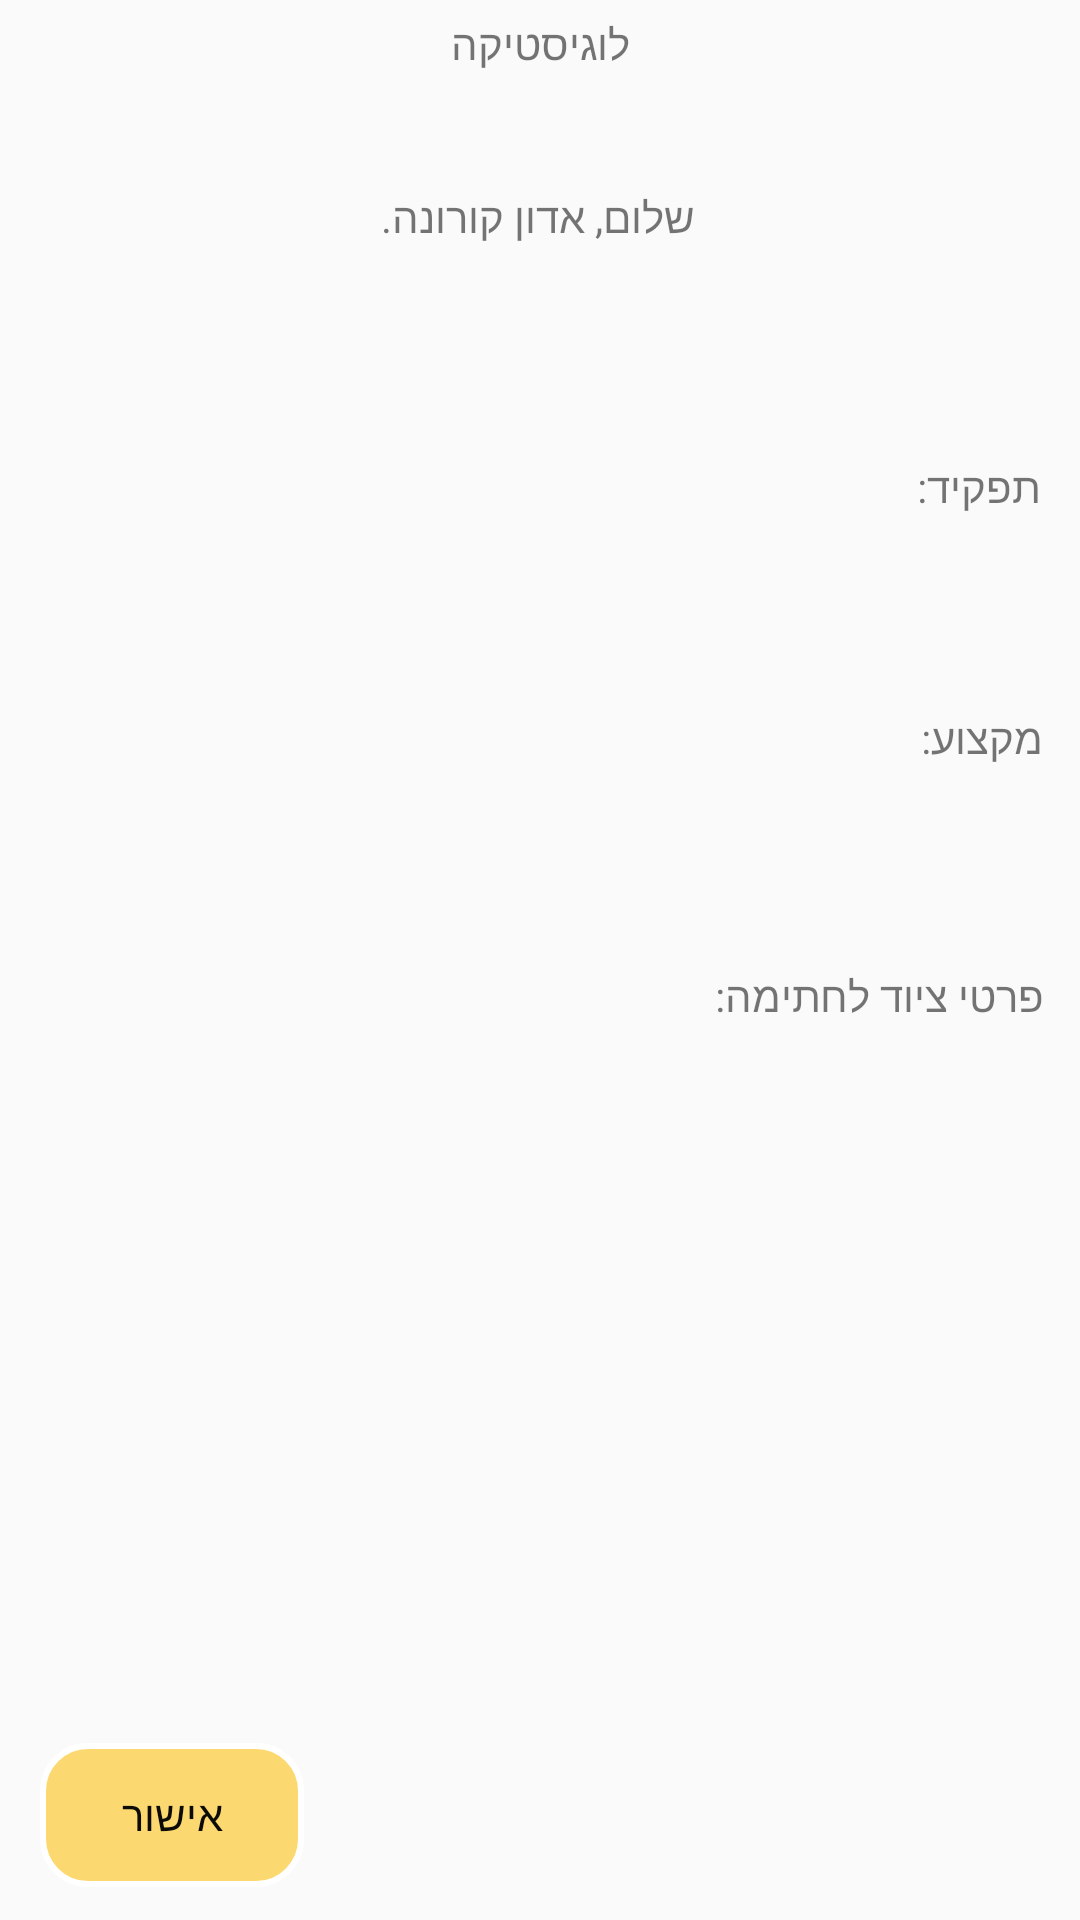

Reconstruct the res/layout file that produces this screen, plus the resources it refers to.
<!-- AndroidManifest.xml: application theme AppTheme -->
<!-- res/layout/activity_logistica.xml -->
<?xml version="1.0" encoding="utf-8"?>
<androidx.constraintlayout.widget.ConstraintLayout xmlns:android="http://schemas.android.com/apk/res/android"
    xmlns:app="http://schemas.android.com/apk/res-auto"
    xmlns:tools="http://schemas.android.com/tools"
    android:layout_width="match_parent"
    android:layout_height="match_parent"
    tools:context=".Logistica">

    <Spinner
        android:id="@+id/chooseOptions4"
        android:layout_width="213dp"
        android:layout_height="55dp"
        android:background="@android:drawable/btn_dropdown"
        android:spinnerMode="dropdown"
        app:layout_constraintBottom_toBottomOf="@+id/textView14"
        app:layout_constraintEnd_toEndOf="@+id/chooseOptions3"
        app:layout_constraintHorizontal_bias="0.826"
        app:layout_constraintStart_toStartOf="@+id/chooseOptions3"
        app:layout_constraintTop_toTopOf="@+id/textView14"
        android:visibility="invisible" />

    <Spinner
        android:id="@+id/chooseOptions5"
        android:layout_width="214dp"
        android:layout_height="52dp"
        android:background="@android:drawable/btn_dropdown"
        android:spinnerMode="dropdown"
        app:layout_constraintBottom_toBottomOf="parent"
        app:layout_constraintEnd_toEndOf="@+id/chooseOptions4"
        app:layout_constraintHorizontal_bias="1.0"
        app:layout_constraintStart_toStartOf="parent"
        app:layout_constraintTop_toBottomOf="@+id/chooseOptions4"
        app:layout_constraintVertical_bias="0.036"
        android:visibility="invisible" />

    <Spinner
        android:id="@+id/chooseOptions2"
        android:layout_width="214dp"
        android:layout_height="52dp"
        android:layout_marginStart="16dp"
        android:layout_marginBottom="552dp"
        android:background="@android:drawable/btn_dropdown"
        android:spinnerMode="dropdown"
        app:layout_constraintBottom_toBottomOf="@+id/textView6"
        app:layout_constraintEnd_toStartOf="@+id/textView6"
        app:layout_constraintHorizontal_bias="0.75"
        app:layout_constraintStart_toStartOf="parent"
        app:layout_constraintTop_toTopOf="@+id/textView6"
        app:layout_constraintVertical_bias="0.0" />

    <Spinner
        android:id="@+id/chooseOptions3"
        android:layout_width="214dp"
        android:layout_height="52dp"
        android:layout_marginStart="16dp"
        android:layout_marginBottom="552dp"
        android:background="@android:drawable/btn_dropdown"
        android:spinnerMode="dropdown"
        app:layout_constraintBottom_toBottomOf="@+id/textView13"
        app:layout_constraintEnd_toStartOf="@+id/textView13"
        app:layout_constraintHorizontal_bias="0.75"
        app:layout_constraintStart_toStartOf="parent"
        app:layout_constraintTop_toTopOf="@+id/textView13"
        app:layout_constraintVertical_bias="0.0" />

    <TextView
        android:id="@+id/textView5"
        style="@style/button_rectangle_lightblue"
        android:layout_width="wrap_content"
        android:layout_height="wrap_content"
        android:text="שלום, אדון קורונה."
        app:layout_constraintBottom_toBottomOf="parent"
        app:layout_constraintEnd_toEndOf="parent"
        app:layout_constraintHorizontal_bias="0.498"
        app:layout_constraintStart_toStartOf="parent"
        app:layout_constraintTop_toTopOf="parent"
        app:layout_constraintVertical_bias="0.101" />

    <TextView
        android:id="@+id/textView6"
        style="@style/button_rectangle_lightblue"
        android:layout_width="130dp"
        android:layout_height="55dp"
        android:text="תפקיד:"
        app:layout_constraintBottom_toBottomOf="parent"
        app:layout_constraintEnd_toEndOf="parent"
        app:layout_constraintHorizontal_bias="0.943"
        app:layout_constraintStart_toStartOf="parent"
        app:layout_constraintTop_toBottomOf="@+id/textView5"
        app:layout_constraintVertical_bias="0.141" />

    <TextView
        android:id="@+id/textView13"
        style="@style/button_rectangle_lightblue"
        android:layout_width="130dp"
        android:layout_height="55dp"
        android:text="מקצוע:"
        app:layout_constraintBottom_toBottomOf="parent"
        app:layout_constraintEnd_toEndOf="parent"
        app:layout_constraintHorizontal_bias="0.946"
        app:layout_constraintStart_toStartOf="parent"
        app:layout_constraintTop_toBottomOf="@+id/textView6"
        app:layout_constraintVertical_bias="0.076" />

    <TextView
        android:id="@+id/textView14"
        style="@style/button_rectangle_lightblue"
        android:layout_width="130dp"
        android:layout_height="55dp"
        android:text="פרטי ציוד לחתימה:"
        app:layout_constraintBottom_toBottomOf="parent"
        app:layout_constraintEnd_toEndOf="parent"
        app:layout_constraintHorizontal_bias="0.946"
        app:layout_constraintStart_toStartOf="parent"
        app:layout_constraintTop_toBottomOf="@+id/textView13"
        app:layout_constraintVertical_bias="0.105" />

    <TextView
        android:id="@+id/textView3"
        android:layout_width="wrap_content"
        android:layout_height="wrap_content"
        android:text="לוגיסטיקה"
        app:layout_constraintBottom_toBottomOf="parent"
        app:layout_constraintEnd_toEndOf="parent"
        app:layout_constraintStart_toStartOf="parent"
        app:layout_constraintTop_toTopOf="parent"
        app:layout_constraintVertical_bias="0.008" />

    <Button
        android:id="@+id/button6"
        android:layout_width="wrap_content"
        android:layout_height="wrap_content"
        android:text="אישור"
        style="@style/button_rectangle_lightorange_no_corner"
        app:layout_constraintBottom_toBottomOf="parent"
        app:layout_constraintEnd_toEndOf="parent"
        app:layout_constraintHorizontal_bias="0.049"
        app:layout_constraintStart_toStartOf="parent"
        app:layout_constraintTop_toBottomOf="@+id/chooseOptions5"
        app:layout_constraintVertical_bias="0.928" />

</androidx.constraintlayout.widget.ConstraintLayout>
<!-- resources referenced by this layout -->
<resources>
  <style name="button_rectangle_lightorange_no_corner" parent="android:Widget">
          <item name="android:background">@drawable/button_lightorange</item>
          <item name="android:textColor">#F3000000</item>
      </style>
  <style name="AppTheme" parent="Theme.AppCompat.Light.DarkActionBar">
          
          <item name="colorPrimary">@color/colorPrimary</item>
          <item name="colorPrimaryDark">@color/colorPrimaryDark</item>
          <item name="colorAccent">@color/colorAccent</item>
      </style>
  <!-- drawable button_lightorange (drawable) -->
  <?xml version="1.0" encoding="UTF-8"?>
  <shape xmlns:android="http://schemas.android.com/apk/res/android"
      android:shape="rectangle"  >
  
      <solid android:color="#8FFFC107"></solid>
  
      <padding android:left="7dp"
          android:top="7dp"
          android:right="7dp"
          android:bottom="7dp" />
  
      <stroke
          android:width="2dip"
          android:color="#FFFFFF" />
      <corners android:radius= "15dp" />
  </shape>
  <color name="colorPrimary">#6200EE</color>
  <color name="colorPrimaryDark">#3700B3</color>
  <color name="colorAccent">#03DAC5</color>
</resources>
